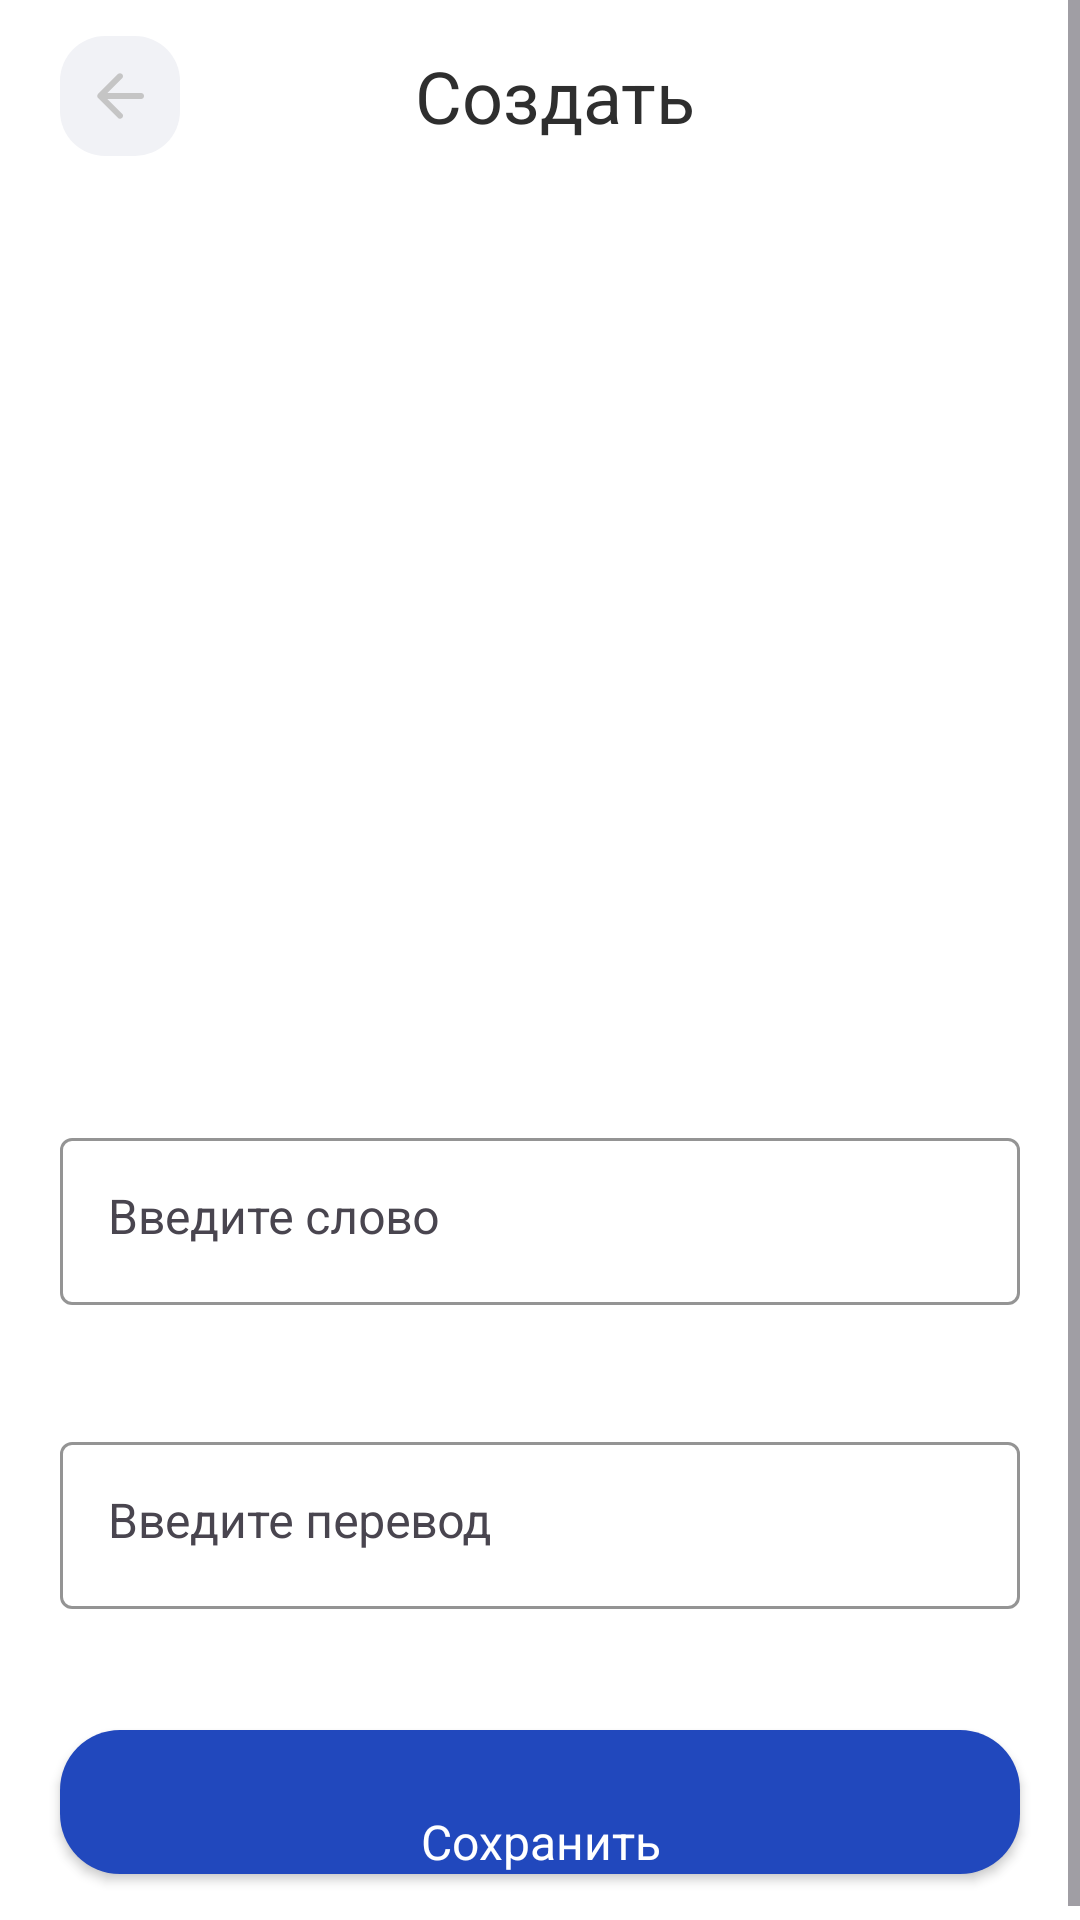

Here is an Android app screen rendered from its layout file. Give the layout XML and the strings, colors and styles it references.
<!-- AndroidManifest.xml: application theme Theme.EnglishStudy -->
<!-- res/layout/fragment_edit.xml -->
<?xml version="1.0" encoding="utf-8"?>
<ScrollView xmlns:android="http://schemas.android.com/apk/res/android"
    android:layout_width="match_parent"
    android:layout_height="match_parent">

    <LinearLayout xmlns:app="http://schemas.android.com/apk/res-auto"
        xmlns:tools="http://schemas.android.com/tools"
        android:layout_width="match_parent"
        android:layout_height="0dp"
        android:background="@color/white"
        android:isScrollContainer="true"
        android:orientation="vertical"
        tools:context=".presentation.edit.EditFragment">

        <androidx.appcompat.widget.Toolbar
            android:id="@+id/toolbar"
            android:layout_width="match_parent"
            android:layout_height="wrap_content"
            android:background="@color/white"
            app:contentInsetStart="0dp">

            <LinearLayout
                android:layout_width="match_parent"
                android:layout_height="wrap_content"
                android:layout_marginStart="20dp"
                android:layout_marginEnd="20dp"
                android:gravity="center"
                android:orientation="horizontal">

                <ImageButton
                    android:id="@+id/btnBack"
                    android:layout_width="wrap_content"
                    android:layout_height="wrap_content"
                    android:layout_gravity="start"
                    android:background="@drawable/bg_btn_add_word"
                    android:src="@drawable/ic_arrow_back" />

                <TextView
                    android:id="@+id/wordTitleDetails"
                    style="@style/ToolBarText"
                    android:layout_width="0dp"
                    android:layout_height="wrap_content"
                    android:layout_gravity="center"
                    android:layout_marginEnd="30dp"
                    android:layout_weight="1"
                    android:ellipsize="end"
                    android:gravity="center"
                    android:text="@string/create_title_toolbar" />
            </LinearLayout>
        </androidx.appcompat.widget.Toolbar>

        <ImageView
            android:id="@+id/imgEdit"
            android:layout_width="250dp"
            android:layout_height="250dp"
            android:layout_gravity="center"
            android:layout_marginTop="20dp"
            android:src="@drawable/placeholder" />

        <com.google.android.material.textfield.TextInputLayout
            android:id="@+id/til_word"
            android:layout_width="match_parent"
            android:layout_height="wrap_content"
            android:layout_marginStart="20dp"
            android:layout_marginTop="40dp"
            android:layout_marginEnd="20dp"
            android:hint="@string/hint_input_word"
            app:boxStrokeColor="@color/persian_blue"
            app:boxStrokeErrorColor="@color/fire_engine_red"
            app:errorEnabled="true"
            app:errorTextColor="@color/fire_engine_red"
            app:hintTextColor="@color/persian_blue">

            <com.google.android.material.textfield.TextInputEditText
                android:id="@+id/tiet_word"
                style="@style/EditText"
                android:layout_width="match_parent"
                android:layout_height="match_parent"
                android:gravity="start"
                android:inputType="text"
                android:textColor="@color/night_rider" />
        </com.google.android.material.textfield.TextInputLayout>

        <com.google.android.material.textfield.TextInputLayout
            android:id="@+id/til_meaning"
            android:layout_width="match_parent"
            android:layout_height="wrap_content"
            android:layout_marginStart="20dp"
            android:layout_marginTop="20dp"
            android:layout_marginEnd="20dp"
            android:hint="@string/hint_input_meaning"
            app:boxStrokeColor="@color/persian_blue"
            app:boxStrokeErrorColor="@color/fire_engine_red"
            app:errorEnabled="true"
            app:errorTextColor="@color/fire_engine_red"
            app:hintTextColor="@color/persian_blue">

            <com.google.android.material.textfield.TextInputEditText
                android:id="@+id/tiet_meaning"
                style="@style/EditText"
                android:layout_width="match_parent"
                android:layout_height="match_parent"
                android:gravity="start"
                android:inputType="text"
                android:textColor="@color/night_rider" />
        </com.google.android.material.textfield.TextInputLayout>

        <Button
            android:id="@+id/btnSave"
            style="@style/ButtonText"
            android:layout_width="match_parent"
            android:layout_height="wrap_content"
            android:layout_gravity="bottom"
            android:layout_margin="20dp"
            android:layout_marginStart="20dp"
            android:layout_marginEnd="20dp"
            android:layout_marginBottom="40dp"
            android:background="@drawable/bg_button_selector"
            android:gravity="bottom"
            android:text="@string/btn_save"
            app:backgroundTintMode="multiply" />
    </LinearLayout>
</ScrollView>
<!-- resources referenced by this layout -->
<resources>
  <color name="fire_engine_red">#D71818</color>
  <color name="night_rider">#2E2E2E</color>
  <color name="persian_blue">#2148BD</color>
  <color name="white">#FFFFFFFF</color>
  <!-- drawable bg_btn_add_word (drawable) -->
  <?xml version="1.0" encoding="utf-8"?>
  <shape xmlns:android="http://schemas.android.com/apk/res/android">
      <solid android:color="@color/solitude"/>
      <corners android:radius="15dp" />
      <size android:width="40dp" android:height="40dp" />
  </shape>
  <!-- drawable bg_button_selector (drawable) -->
  <?xml version="1.0" encoding="utf-8"?>
  <selector xmlns:android="http://schemas.android.com/apk/res/android">
      <item android:drawable="@drawable/bg_button_pressed" android:state_pressed="true" />
      <item android:drawable="@drawable/bg_button_focused" android:state_focused="true" />
      <item android:drawable="@drawable/bg_button_normal" />
  </selector>
  <string name="btn_save">Сохранить</string>
  <string name="create_title_toolbar">Создать</string>
  <string name="hint_input_meaning">Введите перевод</string>
  <string name="hint_input_word">Введите слово</string>
  <style name="ButtonText" parent="BaseText">
          <item name="android:textSize">16sp</item>
          <item name="android:textColor">@color/white</item>
          <item name="android:textAlignment">center</item>
      </style>
  <style name="EditText" parent="BaseText">
          <item name="android:textSize">16sp</item>
          <item name="android:textColor">@color/night_rider</item>
      </style>
  <style name="ToolBarText" parent="BoldText">
          <item name="android:textSize">24sp</item>
          <item name="android:textColor">@color/night_rider</item>
      </style>
  <style name="Theme.EnglishStudy" parent="Base.Theme.EnglishStudy" />
  <color name="solitude">#F1F2F6</color>
  <!-- drawable bg_button_pressed (drawable) -->
  <?xml version="1.0" encoding="utf-8"?>
  <shape xmlns:android="http://schemas.android.com/apk/res/android">
      <corners android:radius="20dp"/>
      <solid android:color="@color/midnight_blue"/>
  </shape>
  <!-- drawable bg_button_focused (drawable) -->
  <?xml version="1.0" encoding="utf-8"?>
  <shape xmlns:android="http://schemas.android.com/apk/res/android">
      <corners android:radius="20dp"/>
      <solid android:color="@color/persian_blue_alpha80"/>
  </shape>
  <!-- drawable bg_button_normal (drawable) -->
  <?xml version="1.0" encoding="utf-8"?>
  <shape xmlns:android="http://schemas.android.com/apk/res/android">
      <corners android:radius="20dp"/>
      <solid android:color="@color/persian_blue"/>
  </shape>
  <color name="silver">#C5C5C5</color>
  <style name="BaseText" parent="Widget.AppCompat.TextView">
          <item name="fontFamily">@font/inter_medium</item>
      </style>
  <style name="BoldText" parent="Widget.AppCompat.TextView">
          <item name="fontFamily">@font/inter_bold</item>
      </style>
  <style name="Base.Theme.EnglishStudy" parent="Theme.Material3.DayNight.NoActionBar">
          
          
      </style>
  <color name="midnight_blue">#162D72</color>
  <color name="persian_blue_alpha80">#CC2148BD</color>
</resources>
